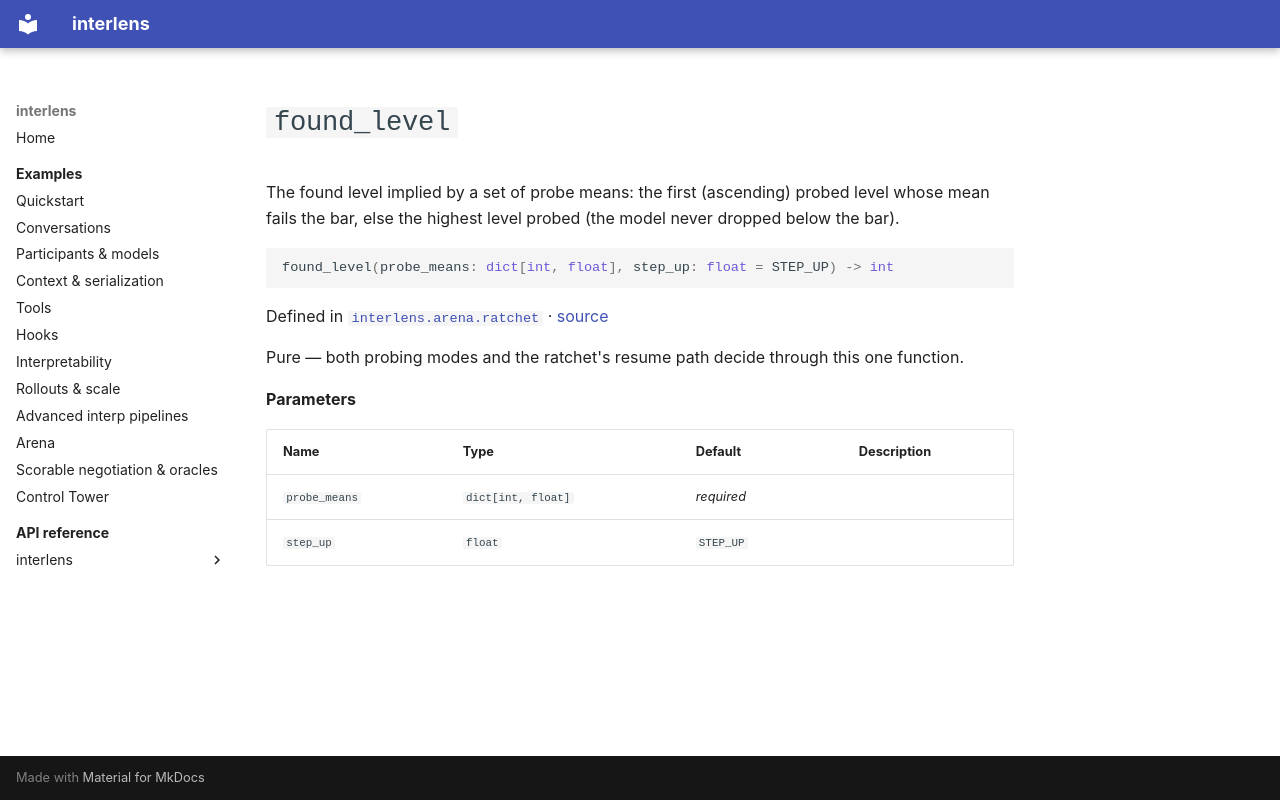

repository: Sid-MB/interlens · page: reference/interlens/arena/ratchet/found_level/index.html · generator: mkdocs

# `found_level`

The found level implied by a set of probe means: the first (ascending) probed level whose mean fails the bar, else the highest level probed (the model never dropped below the bar).

```python
found_level(probe_means: dict[int, float], step_up: float = STEP_UP) -> int
```

Defined in [`interlens.arena.ratchet`](index.md) · [source](https://github.com/Sid-MB/interlens/blob/main/src/interlens/arena/ratchet.py#L58-L67)

Pure — both probing modes
and the ratchet's resume path decide through this one function.

**Parameters**

| Name | Type | Default | Description |
|---|---|---|---|
| `probe_means` | `dict[int, float]` | *required* |  |
| `step_up` | `float` | `STEP_UP` |  |
